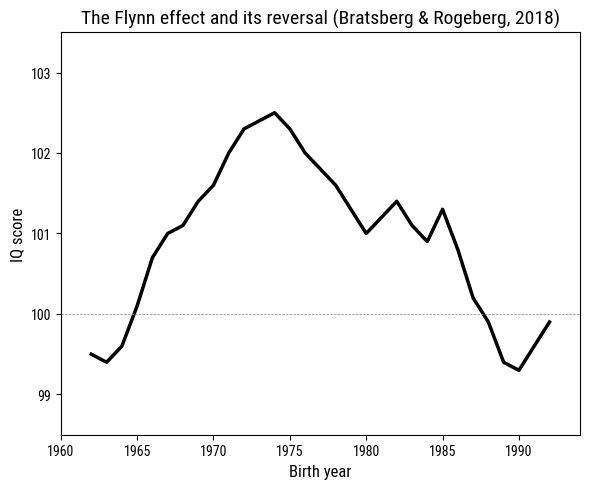

Write Python code to recreate this figure.
import numpy as np
import matplotlib.pyplot as plt
import os

plt.rcParams["font.family"] = "Roboto Condensed"

# Ensure the output directory exists
os.makedirs("input/svg", exist_ok=True)

# ============================================================
# Panel A: Yearly mean IQ from fitted line (birth cohort, 1962–1992)
# ============================================================
panel_a_years = np.array([
    1962, 1963, 1964, 1965, 1966, 1967, 1968, 1969, 1970, 1971,
    1972, 1973, 1974, 1975, 1976, 1977, 1978, 1979, 1980, 1981,
    1982, 1983, 1984, 1985, 1986, 1987, 1988, 1989, 1990, 1991,
    1992
])
panel_a_iq = np.array([
    99.5, 99.4, 99.6, 100.1, 100.7, 101.0, 101.1, 101.4, 101.6, 102.0,
    102.3, 102.4, 102.5, 102.3, 102.0, 101.8, 101.6, 101.3, 101.0, 101.2,
    101.4, 101.1, 100.9, 101.3, 100.8, 100.2,  99.9,  99.4,  99.3,  99.6,
    99.9
])

# ============================================================
# Create figure
# ============================================================
fig, ax = plt.subplots(figsize=(6, 5))
ax.set_title("The Flynn effect and its reversal (Bratsberg & Rogeberg, 2018)", fontsize=14)
ax.plot(panel_a_years, panel_a_iq, color="black", linewidth=2.5)
ax.set_xlabel("Birth year", fontsize=12)
ax.set_ylabel("IQ score", fontsize=12)
ax.set_xlim(1960, 1994)
ax.set_ylim(98.5, 103.5)
ax.axhline(100, color="gray", linewidth=0.5, linestyle="--")
ax.grid(False)

plt.tight_layout()
plt.savefig("input/svg/flynn-effect.svg", format="svg", dpi=300,
            facecolor="white", edgecolor="none")
plt.close()

print("Figure saved to ../input/svg/flynn-effect.svg")
